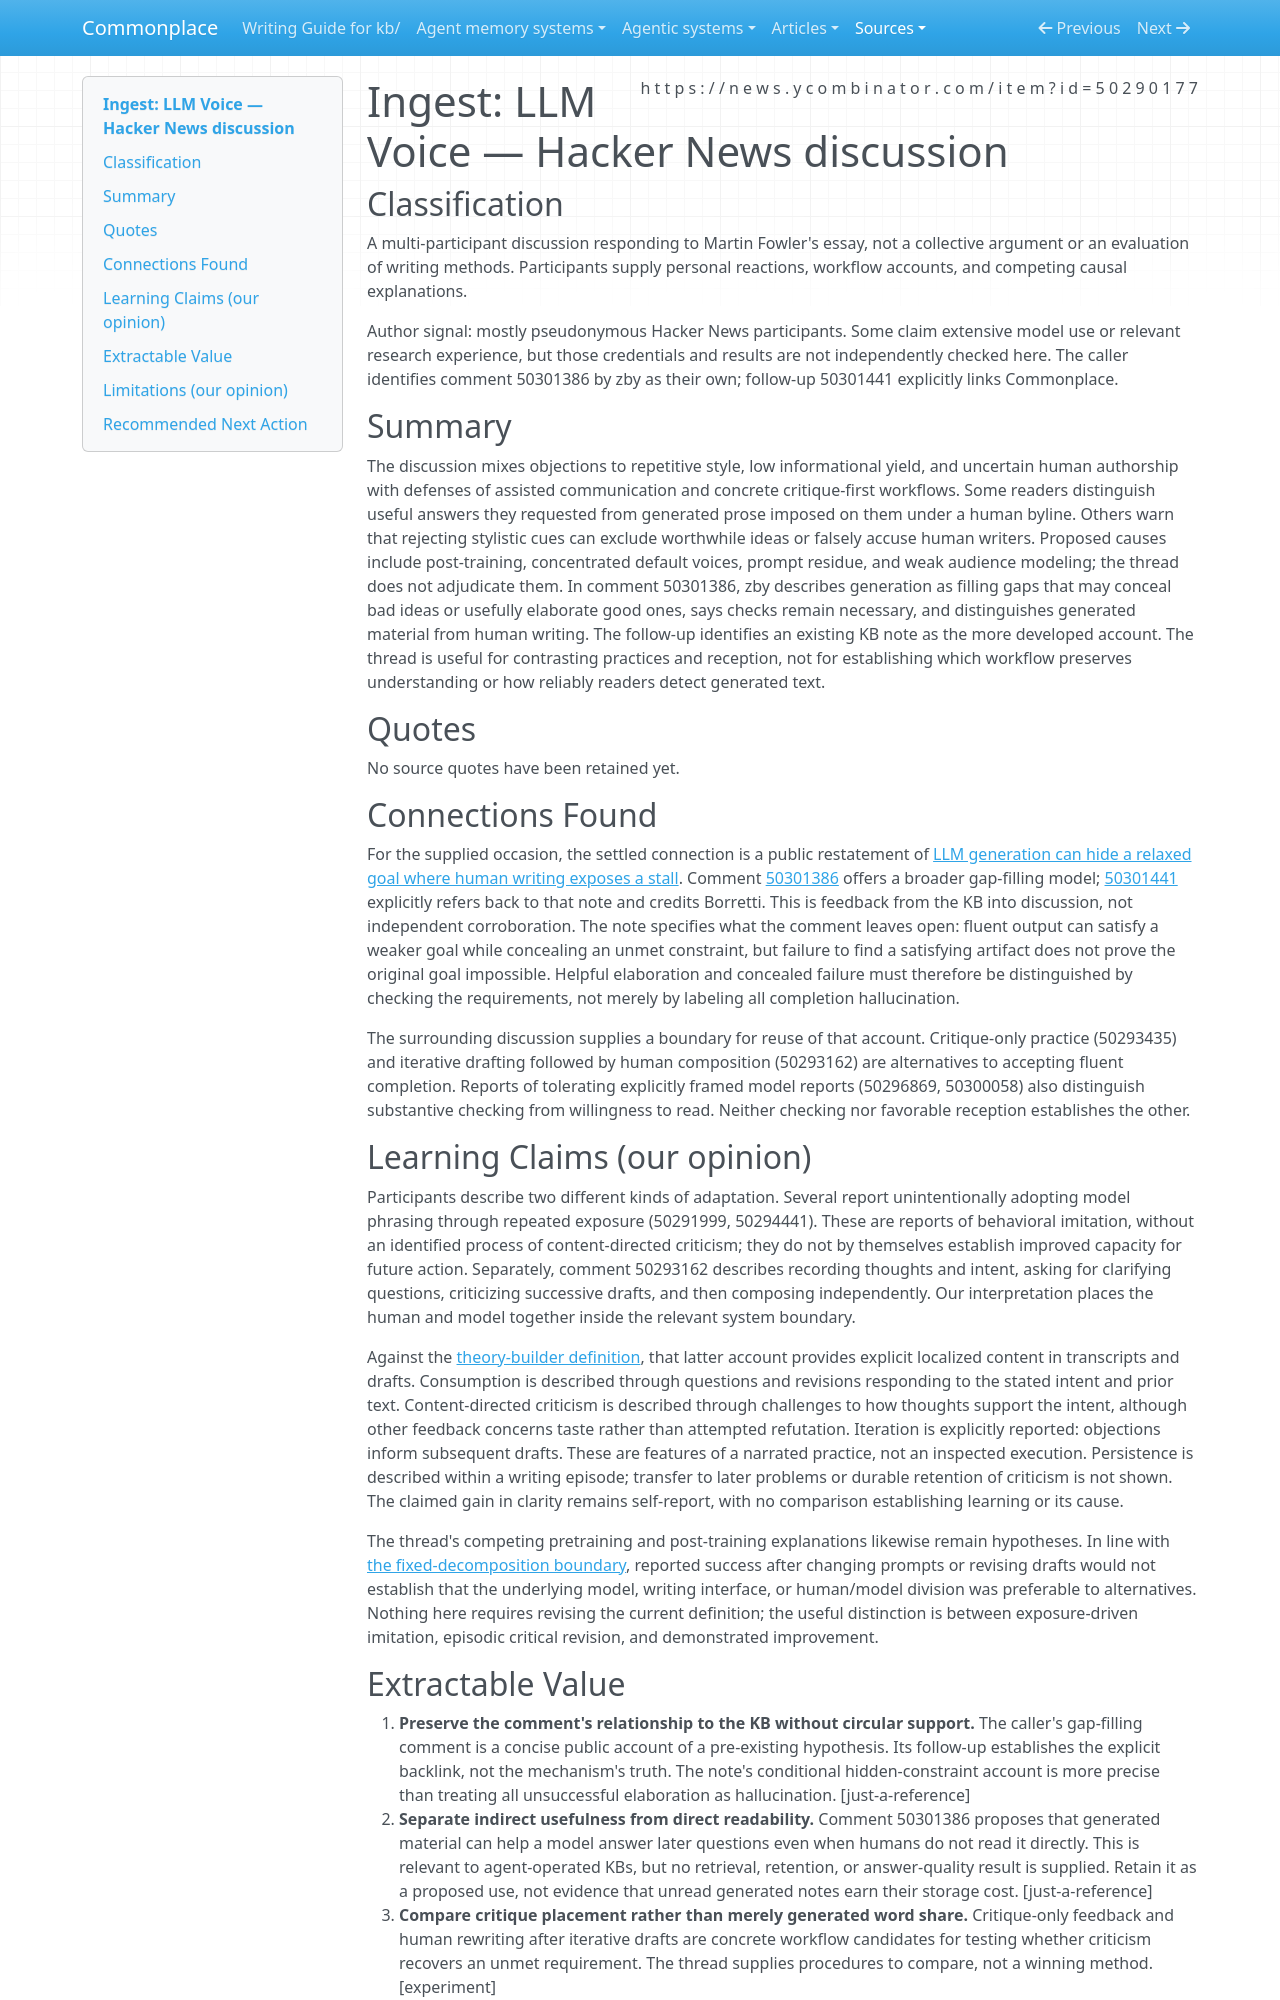

repository: zby/commonplace · page: sources/hacker-news-llm-voice.ingest/index.html · generator: mkdocs

---
description: "HN participants debate generated prose, reader burden, and critique workflows; the maintainer's gap-filling comment restates an existing KB hypothesis."
source: https://news.ycombinator.com/item?id=50290177
captured: "2026-10-30"
capture: hn-algolia-api
capture_scope: full-source
api_url: https://hn.algolia.com/api/v1/items/50290177
post_count: 248
genre: conversation-thread
snapshot_sha256: efa2a6fb27cf4693b51b0512f5c5198b1b1c5bc3a8db50c89e375a7281f8b52b
ingested: "2026-10-30"
occasion: "there is also my own comment (#50301386)"
type: types/ingest-report.md
learning_claims: true
domains: [LLM voice, writing workflows, reader trust, gap filling]
---

# Ingest: LLM Voice — Hacker News discussion

## Classification

A multi-participant discussion responding to Martin Fowler's essay, not a collective argument or an evaluation of writing methods. Participants supply personal reactions, workflow accounts, and competing causal explanations.

Author signal: mostly pseudonymous Hacker News participants. Some claim extensive model use or relevant research experience, but those credentials and results are not independently checked here. The caller identifies comment 50301386 by zby as their own; follow-up 50301441 explicitly links Commonplace.

## Summary

The discussion mixes objections to repetitive style, low informational yield, and uncertain human authorship with defenses of assisted communication and concrete critique-first workflows. Some readers distinguish useful answers they requested from generated prose imposed on them under a human byline. Others warn that rejecting stylistic cues can exclude worthwhile ideas or falsely accuse human writers. Proposed causes include post-training, concentrated default voices, prompt residue, and weak audience modeling; the thread does not adjudicate them. In comment 50301386, zby describes generation as filling gaps that may conceal bad ideas or usefully elaborate good ones, says checks remain necessary, and distinguishes generated material from human writing. The follow-up identifies an existing KB note as the more developed account. The thread is useful for contrasting practices and reception, not for establishing which workflow preserves understanding or how reliably readers detect generated text.

## Quotes

No source quotes have been retained yet.

## Connections Found

For the supplied occasion, the settled connection is a public restatement of [LLM generation can hide a relaxed goal where human writing exposes a stall](../theory/llm-generation-relaxes-goals-where-human-writing-stalls.md). Comment [50301386](https://news.ycombinator.com/item?id=50301386) offers a broader gap-filling model; [50301441](https://news.ycombinator.com/item?id=50301441) explicitly refers back to that note and credits Borretti. This is feedback from the KB into discussion, not independent corroboration. The note specifies what the comment leaves open: fluent output can satisfy a weaker goal while concealing an unmet constraint, but failure to find a satisfying artifact does not prove the original goal impossible. Helpful elaboration and concealed failure must therefore be distinguished by checking the requirements, not merely by labeling all completion hallucination.

The surrounding discussion supplies a boundary for reuse of that account. Critique-only practice (50293435) and iterative drafting followed by human composition (50293162) are alternatives to accepting fluent completion. Reports of tolerating explicitly framed model reports (50296869, 50300058) also distinguish substantive checking from willingness to read. Neither checking nor favorable reception establishes the other.

## Learning Claims (our opinion)

Participants describe two different kinds of adaptation. Several report unintentionally adopting model phrasing through repeated exposure (50291999, 50294441). These are reports of behavioral imitation, without an identified process of content-directed criticism; they do not by themselves establish improved capacity for future action. Separately, comment 50293162 describes recording thoughts and intent, asking for clarifying questions, criticizing successive drafts, and then composing independently. Our interpretation places the human and model together inside the relevant system boundary.

Against the [theory-builder definition](../theory/definitions/theory-builder.md), that latter account provides explicit localized content in transcripts and drafts. Consumption is described through questions and revisions responding to the stated intent and prior text. Content-directed criticism is described through challenges to how thoughts support the intent, although other feedback concerns taste rather than attempted refutation. Iteration is explicitly reported: objections inform subsequent drafts. These are features of a narrated practice, not an inspected execution. Persistence is described within a writing episode; transfer to later problems or durable retention of criticism is not shown. The claimed gain in clarity remains self-report, with no comparison establishing learning or its cause.

The thread's competing pretraining and post-training explanations likewise remain hypotheses. In line with [the fixed-decomposition boundary](../theory/learning-inside-a-fixed-decomposition-inherits-its-mistakes.md), reported success after changing prompts or revising drafts would not establish that the underlying model, writing interface, or human/model division was preferable to alternatives. Nothing here requires revising the current definition; the useful distinction is between exposure-driven imitation, episodic critical revision, and demonstrated improvement.
